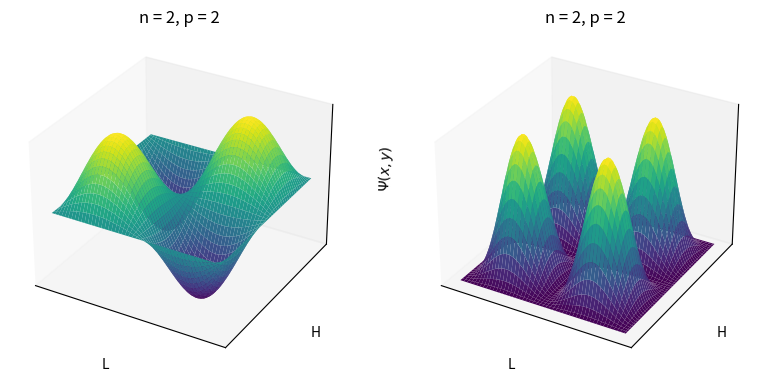

Write the Python code that produced this figure.
import numpy as np
import matplotlib.pyplot as plt
from math import sqrt, sin, pi, cos

class WaveFunction:
    def __init__(self, n, p=0):
        self.smoothness = 100

        self.n, self.p = n, p
        self.lx, self.ly = 1, 1

        self.psi = np.asarray([[self._psi(xi, yi) for xi in self.x] for yi in self.y])


    @property
    def n(self):
        return self._n

    @n.setter
    def n(self, value):
        if not isinstance(value, int):
            raise ValueError
        self._n = value

    @property
    def p(self):
        return self._p

    @p.setter
    def p(self, value):
        if not isinstance(value, int):
            raise ValueError
        self._p = value

    @property
    def lx(self):
        return self._lx

    @lx.setter
    def lx(self, value):
        if not isinstance(value, (int, float)):
            raise ValueError
        self._lx = value
        self.x = np.linspace(0, self._lx, self.smoothness)

    @property
    def ly(self):
        return self._ly

    @ly.setter
    def ly(self, value):
        if not isinstance(value, (int, float)):
            raise ValueError
        self._ly = value
        self.y = np.linspace(0, self._ly, self.smoothness)


    def _psi(self, x:float, y:float = 0):
        if self.p == 0 or self.ly == 0:
            return sqrt(2 / self.lx) * sin(self.n * pi * x / self.lx)
        return 2 / sqrt(self.lx * self.ly) * sin(self.n * pi * x / self.lx) * sin(self.p * pi * y / self.ly)

    def _re_psi(self, x, t):
        return self._psi(x) * cos(t) if self.p == 0 or self.ly == 0 else None

    def _im_psi(self, x, t):
        return self._psi(x) * sin(t) if self.p == 0 or self.ly == 0 else None


class Plot:
    # ax, x, y, title, xlabel, ylabel               2D PLOT
    # ax, x, y, z, tile, xlabel, ylabel, zlabel     3D PLOT
    def __init__(self, *args):
        if len(args) > 6:
            ax, x, y, z, title, xlabel, ylabel, zlabel = args
            ax.plot_surface(x, y, z, cmap='viridis')
            ax.set_title(title)
            ax.set_xticks([]), ax.set_yticks([]), ax.set_zticks([])
            ax.set_xlabel(xlabel), ax.set_ylabel(ylabel), ax.set_zlabel(zlabel)
        else:
            ax, x, y, title, xlabel, ylabel = args
            ax.plot(x, y)
            ax.set_title(title)
            ax.set_xticks([]), ax.set_yticks([])
            ax.set_xlabel(xlabel), ax.set_ylabel(ylabel)

def main():
    # Just modify the quantum numbers n, p

    n, p = 2, 2

    wave_function = WaveFunction(n, p)
    if wave_function.p == 0 or wave_function.ly == 0:
        fig = plt.figure(figsize=plt.figaspect(0.5))
        ax1, ax2 = fig.subplots(1, 2)
        x, y = wave_function.x, wave_function.psi[0]

        Plot(ax1, x, y, "n = {n}".format(n=n), "L", r'$\psi(x)$')
        Plot(ax2, x, y ** 2, "n = {n}".format(n=n), "L", r'$|\psi(x)|^2$')

        plt.show()
        return

    fig = plt.figure(figsize=plt.figaspect(0.5))
    ax1 = fig.add_subplot(1, 2, 1, projection='3d')
    ax2 = fig.add_subplot(1, 2, 2, projection='3d')
    x, y = np.meshgrid(wave_function.x, wave_function.y)
    z = wave_function.psi
    Plot(ax1, x, y, z, "n = {n}, p = {p}".format(n=n, p=p), "L", "H", r'$\Psi(x, y)$')
    Plot(ax2, x, y, z ** 2, "n = {n}, p = {p}".format(n=n, p=p), "L", "H", r'$|\Psi(x, y)|^2$')
    plt.show()
    return

if __name__ == '__main__':
    main()
